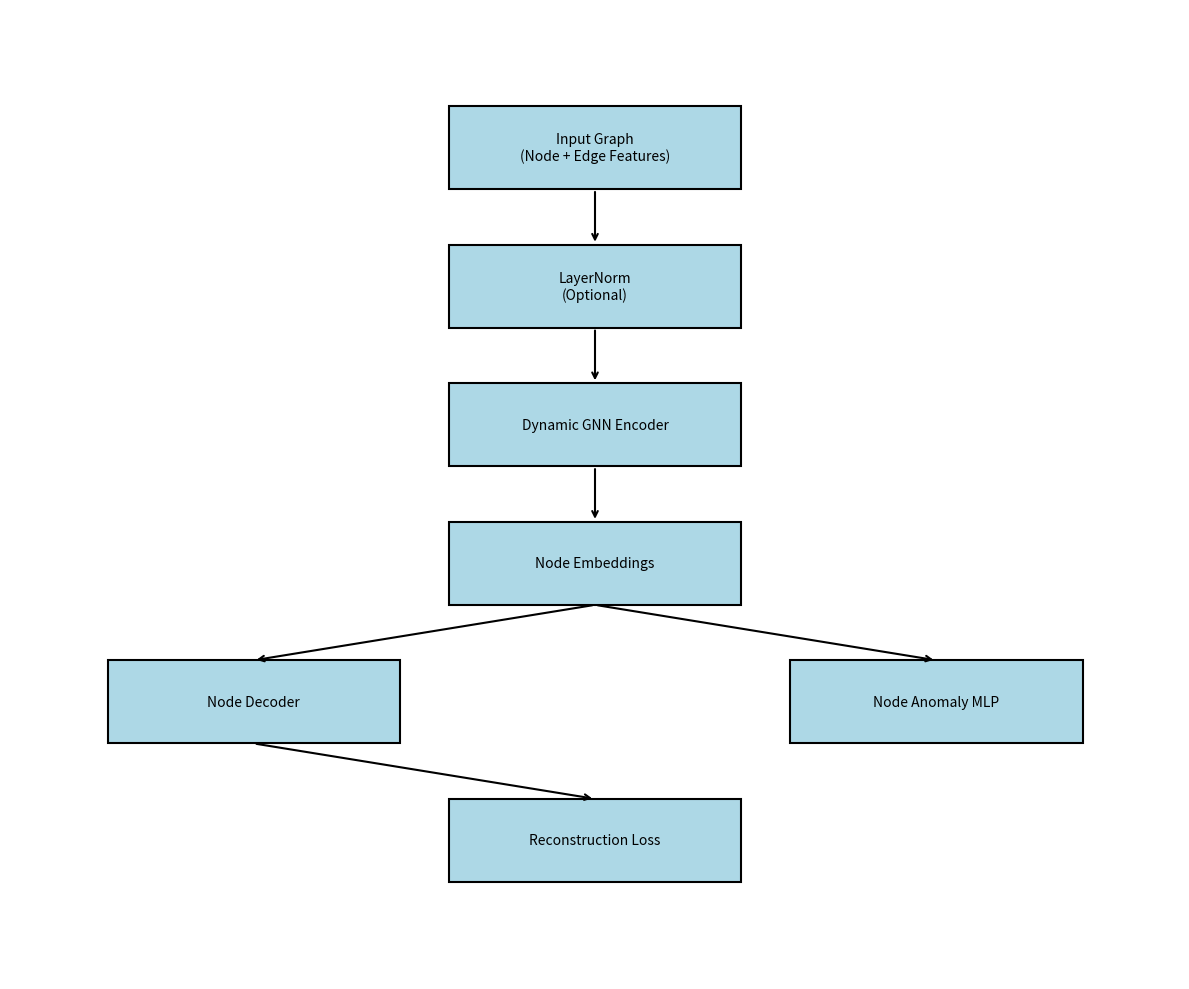

Write Python code to recreate this figure.
import matplotlib.pyplot as plt

def draw_box(ax, center, text, width=3, height=1.2, color="lightblue"):
    x, y = center
    rect = plt.Rectangle((x - width/2, y - height/2), width, height,
                         linewidth=1.5, edgecolor='black', facecolor=color)
    ax.add_patch(rect)
    ax.text(x, y, text, ha='center', va='center', fontsize=10)

def draw_arrow(ax, start, end):
    ax.annotate('', xy=end, xytext=start,
                arrowprops=dict(arrowstyle='->', lw=1.5))

fig, ax = plt.subplots(figsize=(12, 10))  # Larger figure size

# Define vertical positions for boxes
positions = {
    "input": 12,
    "norm": 10,
    "encoder": 8,
    "embeddings": 6,
    "decoder": 4,
    "mlp": 4,
    "loss": 2
}

# Input box
draw_box(ax, (6, positions["input"]), "Input Graph\n(Node + Edge Features)")

# LayerNorm box
draw_box(ax, (6, positions["norm"]), "LayerNorm\n(Optional)")

# Encoder box
draw_box(ax, (6, positions["encoder"]), "Dynamic GNN Encoder")

# Embeddings box
draw_box(ax, (6, positions["embeddings"]), "Node Embeddings")

# Decoder (left side)
draw_box(ax, (2.5, positions["decoder"]), "Node Decoder")

# MLP (right side)
draw_box(ax, (9.5, positions["mlp"]), "Node Anomaly MLP")

# Loss function
draw_box(ax, (6, positions["loss"]), "Reconstruction Loss")

# Arrows for forward path
draw_arrow(ax, (6, positions["input"] - 0.6), (6, positions["norm"] + 0.6))
draw_arrow(ax, (6, positions["norm"] - 0.6), (6, positions["encoder"] + 0.6))
draw_arrow(ax, (6, positions["encoder"] - 0.6), (6, positions["embeddings"] + 0.6))

# From embeddings to decoder and MLP
draw_arrow(ax, (6, positions["embeddings"] - 0.6), (2.5, positions["decoder"] + 0.6))
draw_arrow(ax, (6, positions["embeddings"] - 0.6), (9.5, positions["mlp"] + 0.6))

# From decoder to loss
draw_arrow(ax, (2.5, positions["decoder"] - 0.6), (6, positions["loss"] + 0.6))

# Aesthetics
ax.set_xlim(0, 12)
ax.set_ylim(0, 14)
ax.axis('off')

plt.tight_layout()
plt.show()